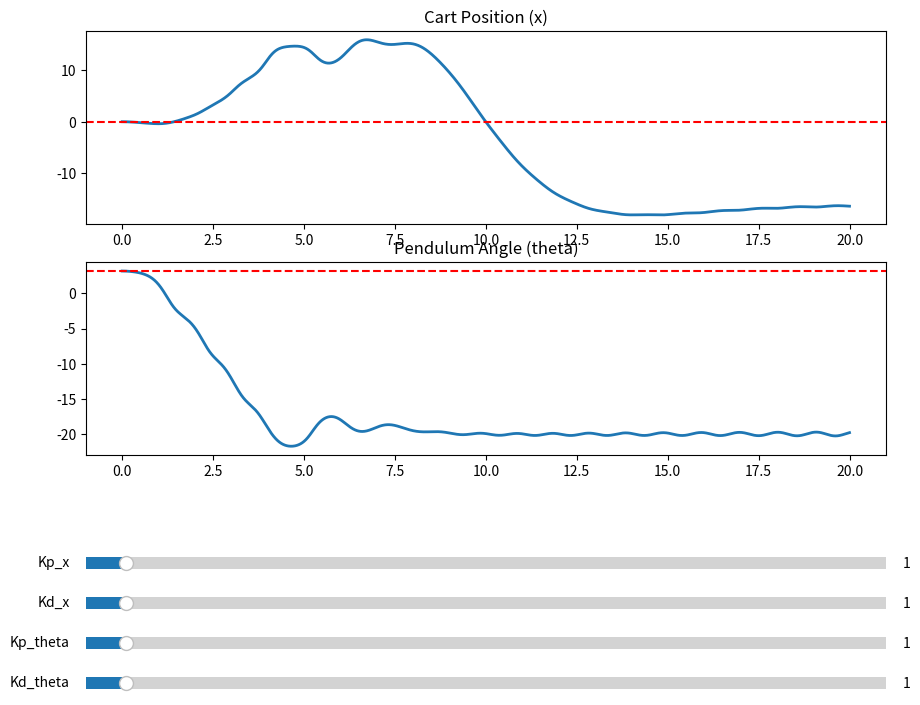

Here is the Python script that generated this plot:
import numpy as np
import matplotlib.pyplot as plt
from matplotlib.widgets import Slider
from scipy.integrate import solve_ivp

def pid_control_law(y, params, x_ref=0):
    """Compute PID control force F."""
    x, x_dot, theta, theta_dot = y

    Kp_x     = params['Kp_x']      # P gain for cart position
    Kd_x     = params['Kd_x']      # D gain for cart velocity

    Kp_theta = params['Kp_theta']  # P gain for pendulum angle
    Kd_theta = params['Kd_theta']  # D gain for pendulum angular velocity
    
    # Outer loop: Cart position control -> Target angle
    x_error = x_ref - x
    theta_ref = Kp_x * x_error - Kd_x * x_dot
    
    # Inner loop: Pendulum angle control -> Force
    theta_error = theta_ref - theta
    F = Kp_theta * theta_error - Kd_theta * theta_dot
    
    return F

def cart_pendulum_dynamics(t, y, params):
    """
    Returns [x_dot, x_ddot, theta_dot, theta_ddot].
    State y = [x, x_dot, theta, theta_dot].
    """
    x, x_dot, theta, theta_dot = y
    M        = params['M']         # cart mass
    m        = params['m']         # pendulum bob mass
    l        = params['l']         # pendulum length
    g        = params['g']         # gravity

    I = 1/3 * m * l**2             # Inertia
    d = 1                          # Friction Coeeficient

    s = np.sin(theta)
    c = np.cos(theta)
    F = pid_control_law(y, params)
    denom = (M + m) * (I + m * l**2) - m**2 * l**2 * c**2

    # Equations of motion
    x_ddot = (
        -(I + m * l**2) * d * x_dot + m * l * (I + m * l**2) * s * theta**2 + (I + m * l**2) * F - m**2 * l**2 * g * c * s
    ) / denom

    theta_ddot = (
        m * l * c * d * x_dot + m**2 * l**2 * s * c * theta_dot**2 - m * l * c * F + (M + m) * m * g * l * s
    ) / denom

    return [x_dot, x_ddot, theta_dot, theta_ddot]

def simulate_system(params, y0, t_span=(0, 20), steps=2000):
    """
    Solve the ODE for the given parameters, initial conditions,
    time span, and number of time steps.
    """
    t_eval = np.linspace(t_span[0], t_span[1], steps)
    sol = solve_ivp(
        fun=lambda t, y: cart_pendulum_dynamics(t, y, params),
        t_span=t_span,
        y0=y0,
        t_eval=t_eval
    )
    return sol.t, sol.y  # (time array, solution array)

def update(val):
    params['Kp_x'] = kp_x_slider.val
    params['Kd_x'] = kd_x_slider.val
    params['Kp_theta'] = kp_theta_slider.val
    params['Kd_theta'] = kd_theta_slider.val

    # Recompute the solution with updated parameters
    t_vals, sol = simulate_system(params, y0)

    x_vals = sol[0, :]
    theta_vals = sol[2, :]

    # Update the plot
    x_line.set_ydata(x_vals)
    theta_line.set_ydata(theta_vals)
    fig.canvas.draw_idle()

# Define the initial parameters
params = {
    'Kp_x': 1.0,
    'Kd_x': 1.0,
    'Kp_theta': 1.0,
    'Kd_theta': 1.0,
    'M':  1.5,     # cart mass
    'm':  0.2,     # pendulum mass
    'l':  0.5,     # pendulum length
    'g':  -9.81,    # gravity
}

# Initial conditions and simulation parameters
t_span = (0, 10)
y0 = [0.0, 0.0, np.deg2rad(182), 0.0]  # Initial state: [x, x_dot, theta, theta_dot]
steps = 500

# Initial simulation
t_vals, sol = simulate_system(params, y0)
x_vals = sol[0, :]
theta_vals = sol[2, :]

# --- Setup figure and axes ---
fig, ax = plt.subplots(2, 1, figsize=(10, 8))
plt.subplots_adjust(left=0.1, bottom=0.35)

# Plot for x_vals
ax[0].set_title("Cart Position (x)")
x_line, = ax[0].plot(t_vals, x_vals, lw=2)
des_x_line = ax[0].axhline(y=0, color='r', linestyle='--')

# Plot for theta_vals
ax[1].set_title("Pendulum Angle (theta)")
theta_line, = ax[1].plot(t_vals, theta_vals, lw=2)
des_line = ax[1].axhline(y=np.pi, color='r', linestyle='--')

# Define sliders for Kp and Kd values
axcolor = 'lightgoldenrodyellow'
ax_kp_x = plt.axes([0.1, 0.2, 0.8, 0.03], facecolor=axcolor)
ax_kd_x = plt.axes([0.1, 0.15, 0.8, 0.03], facecolor=axcolor)
ax_kp_theta = plt.axes([0.1, 0.1, 0.8, 0.03], facecolor=axcolor)
ax_kd_theta = plt.axes([0.1, 0.05, 0.8, 0.03], facecolor=axcolor)

kp_x_slider = Slider(ax_kp_x, 'Kp_x', 0, 20.0, valinit=params['Kp_x'])
kd_x_slider = Slider(ax_kd_x, 'Kd_x', 0, 20.0, valinit=params['Kd_x'])
kp_theta_slider = Slider(ax_kp_theta, 'Kp_theta', 0, 20.0, valinit=params['Kp_theta'])
kd_theta_slider = Slider(ax_kd_theta, 'Kd_theta', 0, 20.0, valinit=params['Kd_theta'])

# Call update function on slider value change
kp_x_slider.on_changed(update)
kd_x_slider.on_changed(update)
kp_theta_slider.on_changed(update)
kd_theta_slider.on_changed(update)

plt.show()
